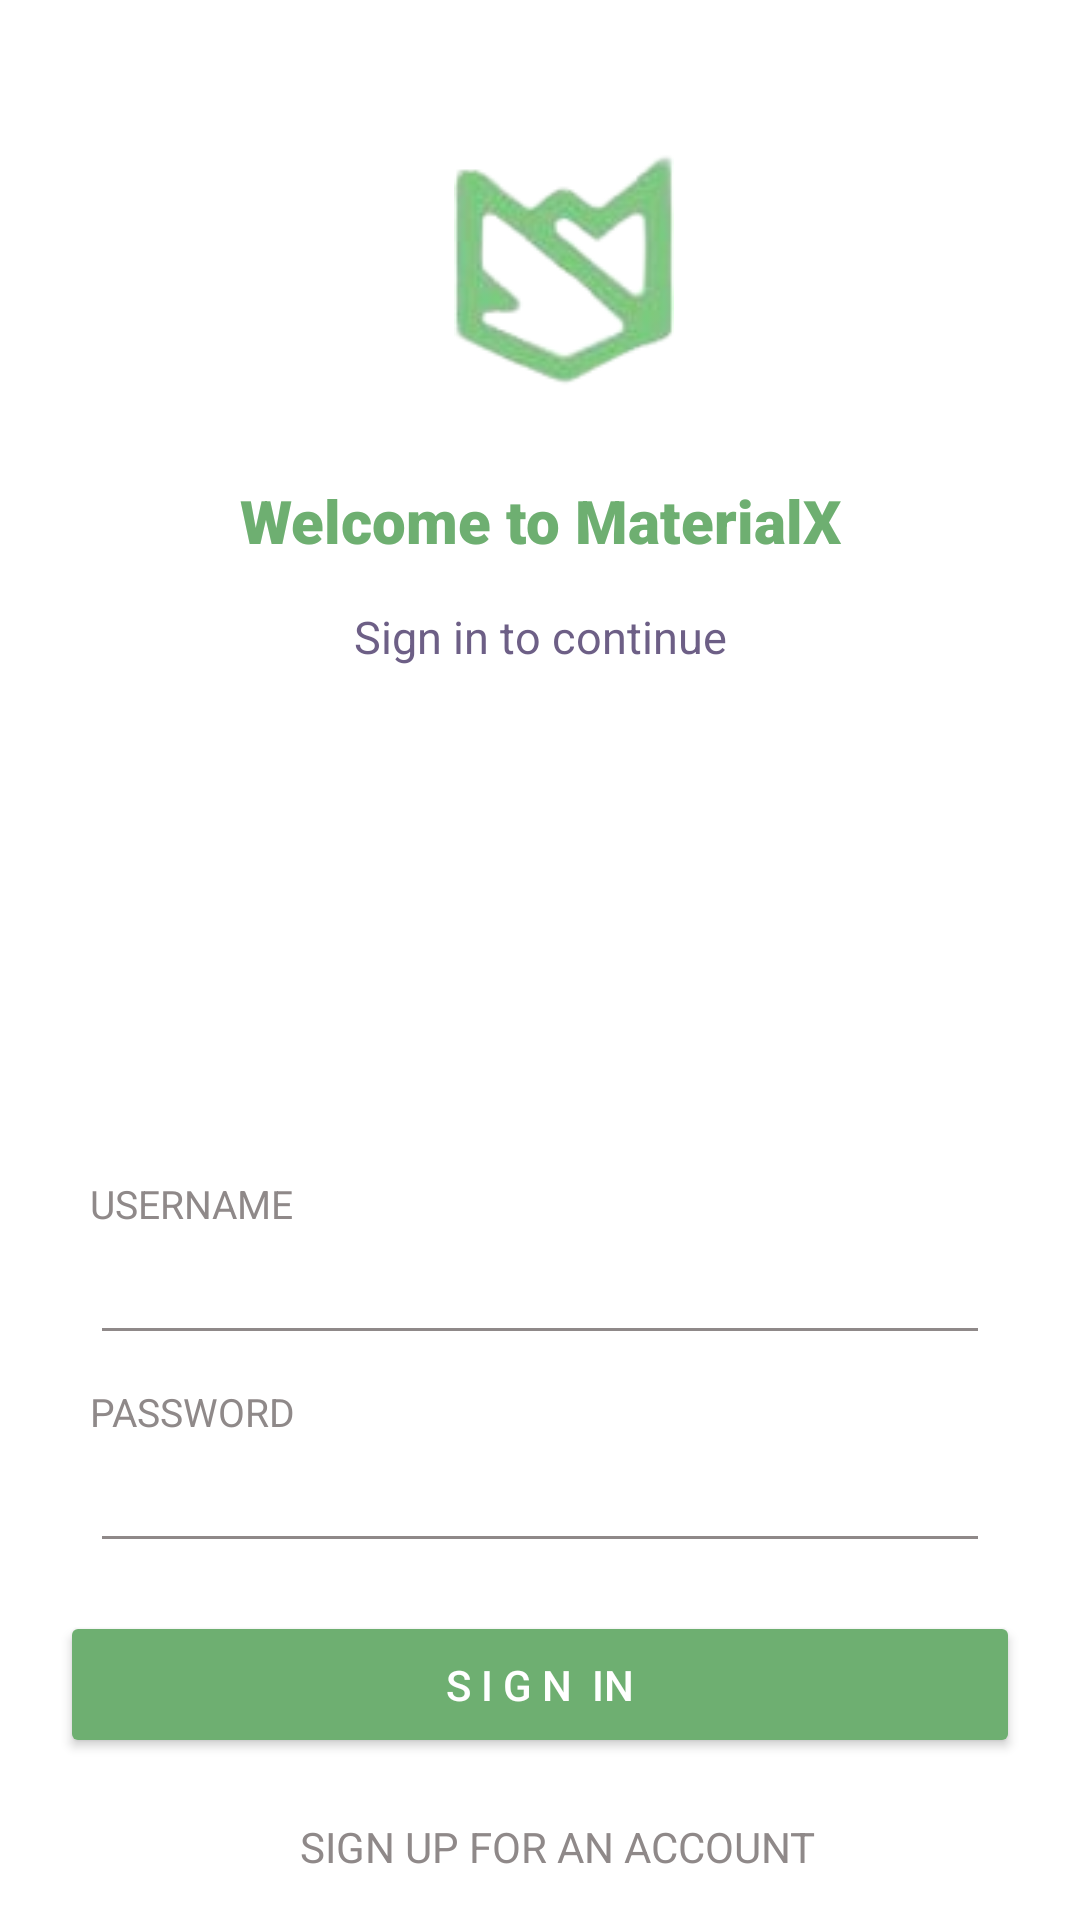

This screen was rendered from an Android layout file. Write that file and the resources it references.
<!-- AndroidManifest.xml: application theme Theme.Login_light -->
<!-- res/layout/activity_simple_green.xml -->
<?xml version="1.0" encoding="utf-8"?>
<LinearLayout
    xmlns:android="http://schemas.android.com/apk/res/android"
    xmlns:app="http://schemas.android.com/apk/res-auto"
    xmlns:tools="http://schemas.android.com/tools"
    android:layout_width="match_parent"
    android:layout_height="match_parent"
    android:orientation="vertical"
    android:background="@color/white"
    tools:context=".simple_green">

    <ImageView
        android:layout_width="80dp"
        android:layout_height="80dp"
        android:src="@drawable/simple_green"
        android:layout_marginTop="50dp"
        android:layout_marginLeft="148dp"

        />

    <TextView
        android:layout_width="match_parent"
        android:layout_height="wrap_content"
        android:text="Welcome to MaterialX"
        android:layout_marginTop="30dp"
        android:fontFamily="sans-serif-black"
        android:textSize="20dp"
        android:textColor="@color/green"
        android:textAlignment="center"
       />
    <TextView
        android:layout_width="match_parent"
        android:layout_height="wrap_content"
        android:textAlignment="center"
        android:layout_marginTop="15dp"

        android:textColor="@color/simple_green_login3"
        android:textSize="15dp"
        android:text="Sign in to continue"

       />

    <TextView
        android:layout_width="300dp"
        android:layout_height="wrap_content"
        android:layout_marginTop="170dp"
        android:textColorHint="@color/light_dark"
        android:textSize="13dp"
        android:textColor="@color/light_dark"

        android:backgroundTint="@color/light_dark"
        android:layout_marginLeft="30dp"
        android:hint="USERNAME"
        />
    <EditText
        android:layout_width="300dp"
        android:layout_height="wrap_content"
        android:layout_marginTop="7dp"
        android:textColorHint="@color/black"
        android:textSize="13dp"
        android:textColor="@color/light_dark"

        android:backgroundTint="@color/light_dark"
        android:layout_marginLeft="30dp"

        />
    <TextView
        android:layout_width="300dp"
        android:layout_height="wrap_content"
        android:layout_marginTop="10dp"
        android:textColorHint="@color/light_dark"
        android:textSize="13dp"
        android:textColor="@color/light_dark"

        android:backgroundTint="@color/light_dark"
        android:layout_marginLeft="30dp"
        android:hint="PASSWORD"
        />
    <EditText
        android:layout_width="300dp"
        android:layout_height="wrap_content"
        android:layout_marginTop="7dp"
        android:textColorHint="@color/light_dark"
        android:textSize="13dp"
        android:textColor="@color/light_dark"

        android:backgroundTint="@color/light_dark"
        android:layout_marginLeft="30dp"

        />
    <Button
        android:id="@+id/button"
        android:layout_width="320sp"
        android:layout_height="wrap_content"
        android:layout_marginTop="16dp"
        android:backgroundTint="@color/green"
        android:textColor="@color/white"
        android:layout_marginLeft="20dp"
        android:padding="15dp"
        android:text="S I G N  IN"
        />
    <TextView
        android:layout_width="match_parent"
        android:layout_height="wrap_content"
        android:layout_marginTop="20dp"
        android:layout_marginLeft="100dp"
        android:textColor="@color/light_dark"
        android:text="SIGN UP FOR AN ACCOUNT"
        />
</LinearLayout>
<!-- resources referenced by this layout -->
<resources>
  <color name="black">#FF000000</color>
  <color name="green">#6EAF71</color>
  <color name="light_dark">#8F8989</color>
  <color name="simple_green_login3">#6D5F86</color>
  <color name="white">#FFFFFFFF</color>
  <!-- drawable simple_green: png bitmap (drawable, 10551 bytes) -->
  <style name="Theme.Login_light" parent="Theme.MaterialComponents.DayNight.NoActionBar">
          
          <item name="colorPrimary">@color/purple_500</item>
          <item name="colorPrimaryVariant">@color/purple_700</item>
          <item name="colorOnPrimary">@color/white</item>
          
          <item name="colorSecondary">@color/teal_200</item>
          <item name="colorSecondaryVariant">@color/teal_700</item>
          <item name="colorOnSecondary">@color/black</item>
          
          <item name="android:statusBarColor">?attr/colorPrimaryVariant</item>
          
      </style>
  <color name="purple_500">#FF6200EE</color>
  <color name="purple_700">#FF3700B3</color>
  <color name="teal_200">#FF03DAC5</color>
  <color name="teal_700">#FF018786</color>
</resources>
